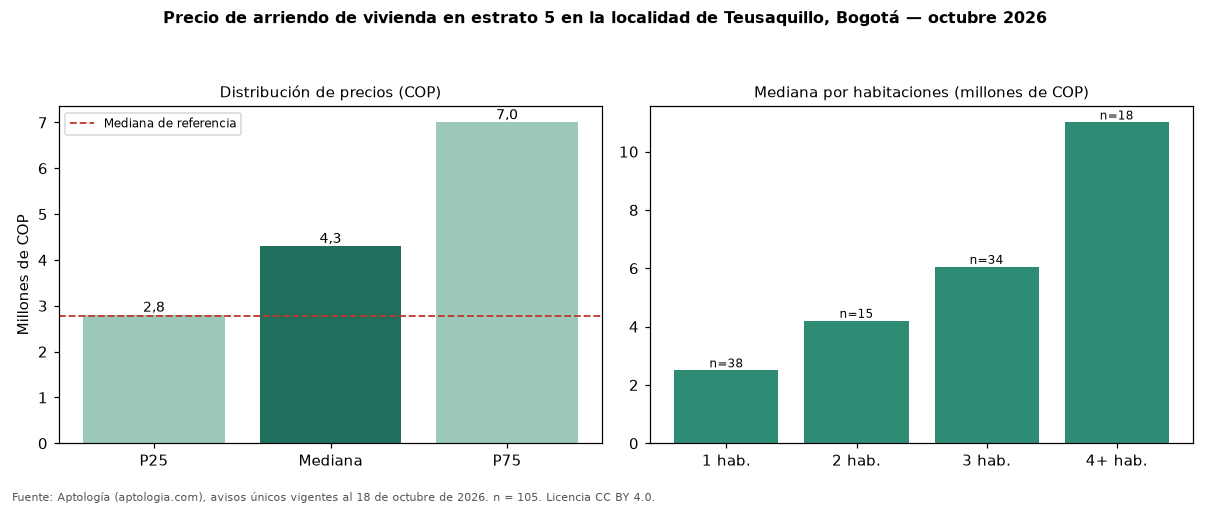

Data behind this chart, as committed beside it:
seccion, metrica, valor_cop, n
precio, p25, 2800000, 105
precio, mediana, 4300000, 105
precio, p75, 7000000, 105
cop_por_m2, p25, 39041, 105
cop_por_m2, mediana, 52301, 105
cop_por_m2, p75, 65693, 105
area, area_mediana_m2, 93.5, 105
habitaciones, 1, 2500000, 38
habitaciones, 2, 4200000, 15
habitaciones, 3, 6050000, 34
habitaciones, 4+, 11000000, 18
administracion, mediana, 708950, 38
estrato, moda, 5, 
parqueadero, porcentaje_con_parqueadero, 83.8, 105
referencia, mediana_referencia, 2769500, 1080
referencia, mediana_cop_por_m2_referencia, 50000, 1080
